pico-8 play session: no input (idle)

[t = 1 s] idle ~1s (no d-pad/buttons)
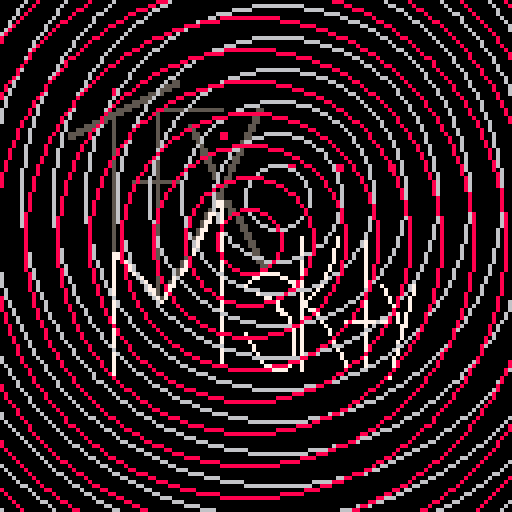
[t = 2 s] idle ~2s (no d-pad/buttons)
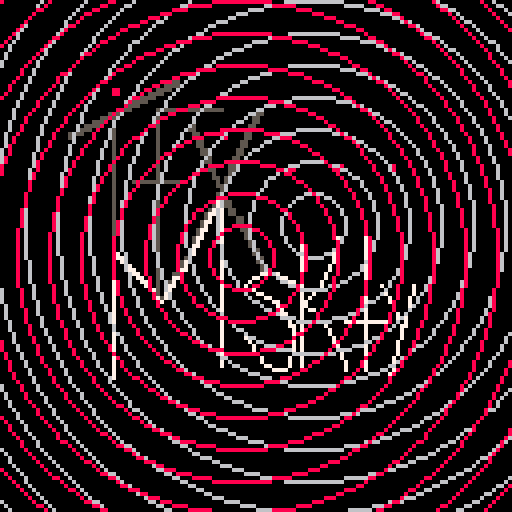
[t = 8 s] idle ~8s (no d-pad/buttons)
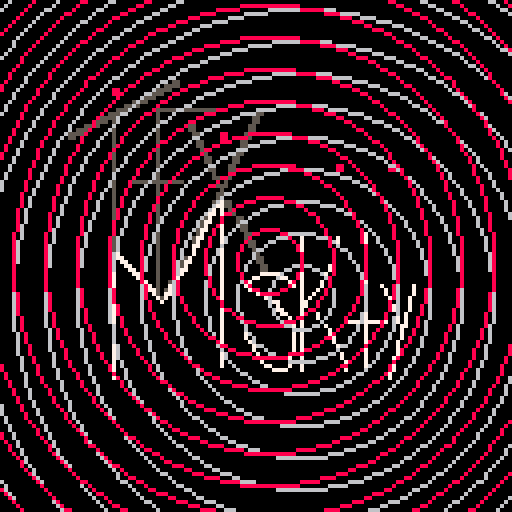

pico-8 cartridge
version 8
__lua__
--onion by mskty
circx= 64
circy= 64
circrad=8
circcol=8
circxdirf=64
circydirf=64
circxdirb=64
circydirb=64
tim=0
tim2=0.1
	function movecirc()
	--move circ around the screen
		circxdirf+=1
		circydirf+=1
		circxdirb-=1
		circydirb-=1
	end
		
	function walls()
	--left
	if circxdirf > 128 then
	circxdirf=-16 --smoother
	end
	
	--left circle2
	if circxdirb < 0 then
		circxdirb= 128 --smoother
	end
	
	--right
	if circxdirf > 128 then
	circxdirf=136
	end
	
	--right circle2
	if circxdirb > 136 then
	circxdirb=-16
	end
	
	--top
	if circydirf < 0 then
	circydirf=128
	end
	
	--top circle2
	if circydirb < 0 then
	circydirb=128
	end
	
	--bottom
	if circydirf > 128 then
	circydirf=0
	end
	
	--bottom circle2
	if circydirb > 128 then
	circydirb=0
	end
	end
	
	function onion(circx,circy,radcirc,colr,numcirc)
	n = numcirc
	for 
	 i=1,n do
		circ(circx,circy,circrad*i,colr)
	end
	end
	
	function _update()
		--movecirc()
	--	onion(64,64,circrad,circcol,5)
	--	onion(64,64,circrad,circcol,5)
	end
	
	function _draw()
	--clear the screen
	walls()
	rectfill(0,0,128,128,0)
	--map
	map(0,0,0,0,128,128)
	--circxdirf,circydirf
	onion(64+16*sin(tim),64+16*cos(tim),circrad,6,20)
	onion(64+4*cos(tim2*2),64+4*sin(tim2*2),circrad,8,20)
	movecirc()
	tim+=0.01
	tim2+=0.01
	end
__gfx__
00000000000000000000000000000000000000000000000000000000000000000000000000000000000000000000000000000000000000000000000000000000
00000000000000000000000000000000000000000000000000000000000000000000000000000000000000000000000000000000000000000000000000000000
00000000000000000000000000000000000000000000000000000000000000000000000000000000000000000000000000000000000000000000000000000000
00000000000000000000000000000000000000000000000000000000000000000000000000000000000000000000000000000000000000000000000000000000
00000000000000000000000000000000000000000000000000000000000000000000000000000000000000000000000000000000000000000000000000000000
00000000000000000000000000000000000000000000000000000000000000000000000000000000000000000000000000000000000000000000000000000000
00000000000000000000000000000000000000000000000000000000000000000000000000000000000000000000000000000000000000000000000000000000
00000000000000000000000000000000000000000000000000000000000000000000000000000000000000000000000000000000000000000000000000000000
00000000000000000000000000000000000000000000000000000000000000000000000000000000000000000000000000000000000000000000000000000000
00000000000000000000000000000000000000000000000000000000000000000000000000000000000000000000000000000000000000000000000000000000
00000000000000000000000000000000000000000000000000000000000000000000000000000000000000000000000000000000000000000000000000000000
00000000000000000000000000000000000000000000000000000000000000000000000000000000000000000000000000000000000000000000000000000000
00000000000000000000000000000000000000000000000000000000000000000000000000000000000000000000000000000000000000000000000000000000
00000000000000000000000000000000000000000000000000000000000000000000000000000000000000000000000000000000000000000000000000000000
00000000000000000000000000000000000000000000000000000000000000000000000000000000000000000000000000000000000000000000000000000000
00000000000000000000000000000000000000000000000000000000000000000000000000000000000000000000000000000000000000000000000000000000
00000000000000000000000000000000000000000000000000000000000000000000000000000000000000000000000000000000000000000000000000000000
00000000000000000000000000000000000000000000000000000000000000000000000000000000000000000000000000000000000000000000000000000000
00000000000000000000000000000000000000000000000000000000000000000000000000000000000000000000000000000000000000000000000000000000
00000000000000000000000000000000000000000000000000000000000000000000000000000000000000000000000000000000000000000000000000000000
00000000000000000000000000000000000000000005500000000000000000000000000000000000000000000000000000000000000000000000000000000000
00000000000000000000000000000000000000000555500000000000000000000000000000000000000000000000000000000000000000000000000000000000
00000000000000000000000000008800000000055550000000000000000000000000000000000000000000000000000000000000000000000000000000000000
00000000000000000000000000008800000005555000000000000000000000000000000000000000000000000000000000000000000000000000000000000000
00000000000000000000000000000000000555500000000000000000000000000000000000000000000000000000000000000000000000000000000000000000
00000000000000000000000000000000055550000000000000000000000000000000000000000000000000000000000000000000000000000000000000000000
00000000000000000000000000000005555000000000000000000000000000000000000000000000000000000000000000000000000000000000000000000000
00000000000000000000000000000555500000055555555555555555000000005500000000000000000000000000000000000000000000000000000000000000
00000000000000000000000000055550000000050000000000000000000000005500000000000000000000000000000000000000000000000000000000000000
00000000000000000000000005555000000000050000000000000000000000055000000000000000000000000000000000000000000000000000000000000000
00000000000000000000000555505000000000050000000000000000000000055000000000000000000000000000000000000000000000000000000000000000
00000000000000000000055550005000000000050000000550000000000000550000000000000000000000000000000000000000000000000000000000000000
00000000000000000005555000005000000000050000000550000000000000550000000000000000000000000000000000000000000000000000000000000000
00000000000000000555500000005000000000050000000055000008800005500000000000000000000000000000000000000000000000000000000000000000
00000000000000000550000000005000000000050000000055000008800005500000000000000000000000000000000000000000000000000000000000000000
00000000000000000000000000005000000000050000000005500000000055000000000000000000000000000000000000000000000000000000000000000000
00000000000000000000000000005000000000050000000005500000000055000000000000000000000000000000000000000000000000000000000000000000
00000000000000000000000000005000000000050000000000550000000550000000000000000000000000000000000000000000000000000000000000000000
00000000000000000000000000005000000000050000000000550000000550000000000000000000000000000000000000000000000000000000000000000000
00000000000000000000000000005000000000050000000000055000005500000000000000000000000000000000000000000000000000000000000000000000
00000000000000000000000000005000000000050000000000055000005500000000000000000000000000000000000000000000000000000000000000000000
00000000000000000000000000005000000000050000000000005500055000000000000088000000000088000000000008800000000000000000000000000000
00000000000000000000000000005000000000050000000000005500055000000000000088000000000088000000000008800000000000000000000000000000
00000000000000000000000000005000000000050000000000000500050000000000000000000000000000000000000000000000000000000000000000000000
00000000000000000000000000005000000000050000000000000550550000000000000000000000000000000000000000000000000000000000000000000000
00000000000000000000000000005000055555555555550000000050500000000000000000000000000000000000000000000000000000000000000000000000
00000000000000000000000000005000000000050000000000000055500000000000000000000000000000000000000000000000000000000000000000000000
00000000000000000000000000005000000000050000000000000005000000000000000000000000000000000000000000000000000000000000000000000000
00000000000000000000000000005000000000050000000000000055000000000000000000000000000000000000000000000000000000000000000000000000
00000000000000000000000000005000000000050000000000000055000000000000000000000000000000000000000000000000000000000000000000000000
00000000000000000000000000005000000000050000000000000577550000000000000000000000000000000000000000000000000000000000000000000000
00000000000000000000000000005000000000050000000000000577550000000000000000000000000000000000000000000000000000000000000000000000
00000000000000000000000000005000000000050000000000005707055000000000000000000000000000000000000000000000000000000000000000000000
00000000000000000000000000005000000000050000000000057707055000000000000000000000000000000000000000000000000000000000000000000000
00000000000000000000000000005000000000050000000000057007000550000000000000000000000000000000000000000000000000000000000000000000
00000000000000000000000000005000000000050000000000577007000550000000000000000000000000000000000000000000000000000000000000000000
00000000000000000000000000005000000000050000000000570007000055000000000000000000000000000000000000000000000000000000000000000000
00000000000000000000000000005000000000050000000005770007000055000000000000000000000000000000000000000000000000000000000000000000
00000000000000000000000000005000000000050000000005700007000005500000000000000000000000000007000000000000000000000000000000000000
00000000000000000000000000005000000000050000000057700007000005500000000000070000000070000007000000000000000000000000000000000000
00000000000000000000000000005000000000050000000057000007000000550000000000070000000070000007000000000000000000000000000000000000
00000000000000000000000000005000000000050000000577000007000000550000000000070000000070000007000000000000000000000000000000000000
00000000000000000000000000005000000000050000000570000007000000055000000000070000000700000007000000000000000000000000000000000000
00000000000000000000000000007700000000050000005770000007000000055000000000070000000700000007000000000000000000000000000000000000
00000000000000000000000000007770000000050000005700000007000000005500000000070000000700000007000000000000000000000000000000000000
00000000000000000000000000007077000000050000057700000007000000005500000000070000000700000007000000000000000000000000000000000000
00000000000000000000000000007007700000050000057000000007000000000550000000070000007000000007000000000000000000000000000000000000
00000000000000000000000000007000770000050000577000000007000000000550000000070000007000000007000000000000000000000000000000000000
00000000000000000000000000007000077000050005570000000007000000000777770000070000070000000007000000000000000000000000000000000000
00000000000000000000000000007000007700050007700000000007000000077000007700070000070000000007000000000000700000000000000000000000
00000000000000000000000000007000000770050057000000000007000000700000000077070000700000000007000000000000700000000000000000000000
00000000000000000000000000007000000077050077000000000007000007000000000007070000700000000007000700000007000000000000000000000000
00000000000000000000000000007000000007750570000000000007000000770000000000070007000000000007000070000007000000000000000000000000
00000000000000000000000000007000000000750770000000000007000000007700000000070070000000000007000070000007000000000000000000000000
00000000000000000000000000007000000000075700000000000007000000000077000000070700000000000007000007000070000000000000000000000000
00000000000000000000000000007000000000007000000000000007000000000000770000077000000000000007000007000070000000000000000000000000
00000000000000000000000000007000000000000000000000000007000000000000070000077000000000000007000000700070000000000000000000000000
00000000000000000000000000007000000000000000000000000007000000000000077000070770000000000007000000700070000000000000000000000000
00000000000000000000000000007000000000000000000000000007000000000000007700070007000000000007000000070700000000000000000000000000
00000000000000000000000000007000000000000000000000000007000000000000000070070007000000000007000000070700000000000000000000000000
00000000000000000000000000007000000000000000000000000007000000000000000070070000700000777777777770070700000000000000000000000000
00000000000000000000000000007000000000000000000000000007000000000000000077070000070000000007000000007700000000000000000000000000
00000000000000000000000000007000000000000000000000000007000000000000000007070000007000000007000000007000000000000000000000000000
00000000000000000000000000007000000000000000000000000007000007000000000007070000007000000007000000007000000000000000000000000000
00000000000000000000000000007000000000000000000000000007000007000000000007070000000700000007000000007000000000000000000000000000
00000000000000000000000000007000000000000000000000000007000000700000000007070000000700000007000000070000000000000000000000000000
00000000000000000000000000007000000000000000000000000007000000070000000007070000000070000007000000070000000000000000000000000000
00000000000000000000000000007000000000000000000000000007000000070000000007070000000070000007000000070000000000000000000000000000
00000000000000000000000000007000000000000000000000000007000000007000000007070000000007000007000000070000000000000000000000000000
00000000000000000000000000007000000000000000000000000007000000000700000070070000000007000007000000700000000000000000000000000000
00000000000000000000000000007000000000000000000000000007000000000700000070070000000000700007000000700000000000000000000000000000
00000000000000000000000000007000000000000000000000000007000000000077000070070000000000700007000000700000000000000000000000000000
00000000000000000000000000007000000000000000000000000000000000000000777700070000000000700007000000700000000000000000000000000000
00000000000000000000000000007000000000000000000000000000000000000000000000000000000000000000000007000000000000000000000000000000
00000000000000000000000000007000000000000000000000000000000000000000000000000000000000000000000007000000000000000000000000000000
00000000000000000000000000000000000000000000000000000000000000000000000000000000000000000000000000000000000000000000000000000000
00000000000000000000000000000000000000000000000000000000000000000000000000000000000000000000000000000000000000000000000000000000
00000000000000000000000000000000000000000000000000000000000000000000000000000000000000000000000000000000000000000000000000000000
00000000000000000000000000000000000000000000000000000000000000000000000000000000000000000000000000000000000000000000000000000000
00000000000000000000000000000000000000000000000000000000000000000000000000000000000000000000000000000000000000000000000000000000
00000000000000000000000000000000000000000000000000000000000000000000000000000000000000000000000000000000000000000000000000000000
00000000000000000000000000000000000000000000000000000000000000000000000000000000000000000000000000000000000000000000000000000000
00000000000000000000000000000000000000000000000000000000000000000000000000000000000000000000000000000000000000000000000000000000
00000000000000000000000000000000000000000000000000000000000000000000000000000000000000000000000000000000000000000000000000000000
00000000000000000000000000000000000000000000000000000000000000000000000000000000000000000000000000000000000000000000000000000000
00000000000000000000000000000000000000000000000000000000000000000000000000000000000000000000000000000000000000000000000000000000
00000000000000000000000000000000000000000000000000000000000000000000000000000000000000000000000000000000000000000000000000000000
00000000000000000000000000000000000000000000000000000000000000000000000000000000000000000000000000000000000000000000000000000000
00000000000000000000000000000000000000000000000000000000000000000000000000000000000000000000000000000000000000000000000000000000
00000000000000000000000000000000000000000000000000000000000000000000000000000000000000000000000000000000000000000000000000000000
00000000000000000000000000000000000000000000000000000000000000000000000000000000000000000000000000000000000000000000000000000000
00000000000000000000000000000000000000000000000000000000000000000000000000000000000000000000000000000000000000000000000000000000
00000000000000000000000000000000000000000000000000000000000000000000000000000000000000000000000000000000000000000000000000000000
00000000000000000000000000000000000000000000000000000000000000000000000000000000000000000000000000000000000000000000000000000000
00000000000000000000000000000000000000000000000000000000000000000000000000000000000000000000000000000000000000000000000000000000
00000000000000000000000000000000000000000000000000000000000000000000000000000000000000000000000000000000000000000000000000000000
00000000000000000000000000000000000000000000000000000000000000000000000000000000000000000000000000000000000000000000000000000000
00000000000000000000000000000000000000000000000000000000000000000000000000000000000000000000000000000000000000000000000000000000
00000000000000000000000000000000000000000000000000000000000000000000000000000000000000000000000000000000000000000000000000000000
00000000000000000000000000000000000000000000000000000000000000000000000000000000000000000000000000000000000000000000000000000000
00000000000000000000000000000000000000000000000000000000000000000000000000000000000000000000000000000000000000000000000000000000
00000000000000000000000000000000000000000000000000000000000000000000000000000000000000000000000000000000000000000000000000000000
00000000000000000000000000000000000000000000000000000000000000000000000000000000000000000000000000000000000000000000000000000000
00000000000000000000000000000000000000000000000000000000000000000000000000000000000000000000000000000000000000000000000000000000
00000000000000000000000000000000000000000000000000000000000000000000000000000000000000000000000000000000000000000000000000000000
00000000000000000000000000000000000000000000000000000000000000000000000000000000000000000000000000000000000000000000000000000000
00000000000000000000000000000000000000000000000000000000000000000000000000000000000000000000000000000000000000000000000000000000
00000000000000000000000000000000000000000000000000000000000000000000000000000000000000000000000000000000000000000000000000000000
__gff__
0000000000000000000000000000000000000000000000000000000000000000000000000000000000000000000000000000000000000000000000000000000000000000000000000000000000000000000000000000000000000000000000000000000000000000000000000000000000000000000000000000000000000000
0000000000000000000000000000000000000000000000000000000000000000000000000000000000000000000000000000000000000000000000000000000000000000000000000000000000000000000000000000000000000000000000000000000000000000000000000000000000000000000000000000000000000000
__map__
0000000000000000000000000000000000000000000000000000000000000000000000000000000000000000000000000000000000000000000000000000000000000000000000000000000000000000000000000000000000000000000000000000000000000000000000000000000000000000000000000000000000000000
0000000000000000000000000000000000000000000000000000000000000000000000000000000000000000000000000000000000000000000000000000000000000000000000000000000000000000000000000000000000000000000000000000000000000000000000000000000000000000000000000000000000000000
0000002324250000000000000000000000000000000000000000000000000000000000000000000000000000000000000000000000000000000000000000000000000000000000000000000000000000000000000000000000000000000000000000000000000000000000000000000000000000000000000000000000000000
0000323334353637380000000000000000000000000000000000000000000000000000000000000000000000000000000000000000000000000000000000000000000000000000000000000000000000000000000000000000000000000000000000000000000000000000000000000000000000000000000000000000000000
0000424344454647480000000000000000000000000000000000000000000000000000000000000000000000000000000000000000000000000000000000000000000000000000000000000000000000000000000000000000000000000000000000000000000000000000000000000000000000000000000000000000000000
000000535455565758595a005c00000000000000000000000000000000000000000000000000000000000000000000000000000000000000000000000000000000000000000000000000000000000000000000000000000000000000000000000000000000000000000000000000000000000000000000000000000000000000
0000006364006667001818000000000000000000000000000000000000000000000000000000000000000000000000000000000000000000000000000000000000000000000000000000000000000000000000000000000000000000000000000000000000000000000000000000000000000000000000000000000000000000
000000737418767778797a7b0000000000000000000000000000000000000000000000000000000000000000000000000000000000000000000000000000000000000000000000000000000000000000000000000000000000000000000000000000000000000000000000000000000000000000000000000000000000000000
000000838485868788898a8b8c00000000000000000000000000000000000000000000000000000000000000000000000000000000000000000000000000000000000000000000000000000000000000000000000000000000000000000000000000000000000000000000000000000000000000000000000000000000000000
000000939495969798999a9b9c00000000000000000000000000000000000000000000000000000000000000000000000000000000000000000000000000000000000000000000000000000000000000000000000000000000000000000000000000000000000000000000000000000000000000000000000000000000000000
000000a30000a6a700a9aaabac00000000000000000000000000000000000000000000000000000000000000000000000000000000000000000000000000000000000000000000000000000000000000000000000000000000000000000000000000000000000000000000000000000000000000000000000000000000000000
000000b30000b6b7b8b9babbbc00000000000000000000000000000000000000000000000000000000000000000000000000000000000000000000000000000000000000000000000000000000000000000000000000000000000000000000000000000000000000000000000000000000000000000000000000000000000000
0000000000000000000000000000000000000000000000000000000000000000000000000000000000000000000000000000000000000000000000000000000000000000000000000000000000000000000000000000000000000000000000000000000000000000000000000000000000000000000000000000000000000000
0000000000000000000000000000000000000000000000000000000000000000000000000000000000000000000000000000000000000000000000000000000000000000000000000000000000000000000000000000000000000000000000000000000000000000000000000000000000000000000000000000000000000000
0000000000000000000000000000000000000000000000000000000000000000000000000000000000000000000000000000000000000000000000000000000000000000000000000000000000000000000000000000000000000000000000000000000000000000000000000000000000000000000000000000000000000000
0000000000000000000000000000000000000000000000000000000000000000000000000000000000000000000000000000000000000000000000000000000000000000000000000000000000000000000000000000000000000000000000000000000000000000000000000000000000000000000000000000000000000000
0000000000000000000000000000000000000000000000000000000000000000000000000000000000000000000000000000000000000000000000000000000000000000000000000000000000000000000000000000000000000000000000000000000000000000000000000000000000000000000000000000000000000000
0000000000000000000000000000000000000000000000000000000000000000000000000000000000000000000000000000000000000000000000000000000000000000000000000000000000000000000000000000000000000000000000000000000000000000000000000000000000000000000000000000000000000000
0000000000000000000000000000000000000000000000000000000000000000000000000000000000000000000000000000000000000000000000000000000000000000000000000000000000000000000000000000000000000000000000000000000000000000000000000000000000000000000000000000000000000000
0000000000000000000000000000000000000000000000000000000000000000000000000000000000000000000000000000000000000000000000000000000000000000000000000000000000000000000000000000000000000000000000000000000000000000000000000000000000000000000000000000000000000000
0000000000000000000000000000000000000000000000000000000000000000000000000000000000000000000000000000000000000000000000000000000000000000000000000000000000000000000000000000000000000000000000000000000000000000000000000000000000000000000000000000000000000000
0000000000000000000000000000000000000000000000000000000000000000000000000000000000000000000000000000000000000000000000000000000000000000000000000000000000000000000000000000000000000000000000000000000000000000000000000000000000000000000000000000000000000000
0000000000000000000000000000000000000000000000000000000000000000000000000000000000000000000000000000000000000000000000000000000000000000000000000000000000000000000000000000000000000000000000000000000000000000000000000000000000000000000000000000000000000000
0000000000000000000000000000000000000000000000000000000000000000000000000000000000000000000000000000000000000000000000000000000000000000000000000000000000000000000000000000000000000000000000000000000000000000000000000000000000000000000000000000000000000000
0000000000000000000000000000000000000000000000000000000000000000000000000000000000000000000000000000000000000000000000000000000000000000000000000000000000000000000000000000000000000000000000000000000000000000000000000000000000000000000000000000000000000000
0000000000000000000000000000000000000000000000000000000000000000000000000000000000000000000000000000000000000000000000000000000000000000000000000000000000000000000000000000000000000000000000000000000000000000000000000000000000000000000000000000000000000000
0000000000000000000000000000000000000000000000000000000000000000000000000000000000000000000000000000000000000000000000000000000000000000000000000000000000000000000000000000000000000000000000000000000000000000000000000000000000000000000000000000000000000000
0000000000000000000000000000000000000000000000000000000000000000000000000000000000000000000000000000000000000000000000000000000000000000000000000000000000000000000000000000000000000000000000000000000000000000000000000000000000000000000000000000000000000000
0000000000000000000000000000000000000000000000000000000000000000000000000000000000000000000000000000000000000000000000000000000000000000000000000000000000000000000000000000000000000000000000000000000000000000000000000000000000000000000000000000000000000000
0000000000000000000000000000000000000000000000000000000000000000000000000000000000000000000000000000000000000000000000000000000000000000000000000000000000000000000000000000000000000000000000000000000000000000000000000000000000000000000000000000000000000000
0000000000000000000000000000000000000000000000000000000000000000000000000000000000000000000000000000000000000000000000000000000000000000000000000000000000000000000000000000000000000000000000000000000000000000000000000000000000000000000000000000000000000000
0000000000000000000000000000000000000000000000000000000000000000000000000000000000000000000000000000000000000000000000000000000000000000000000000000000000000000000000000000000000000000000000000000000000000000000000000000000000000000000000000000000000000000
